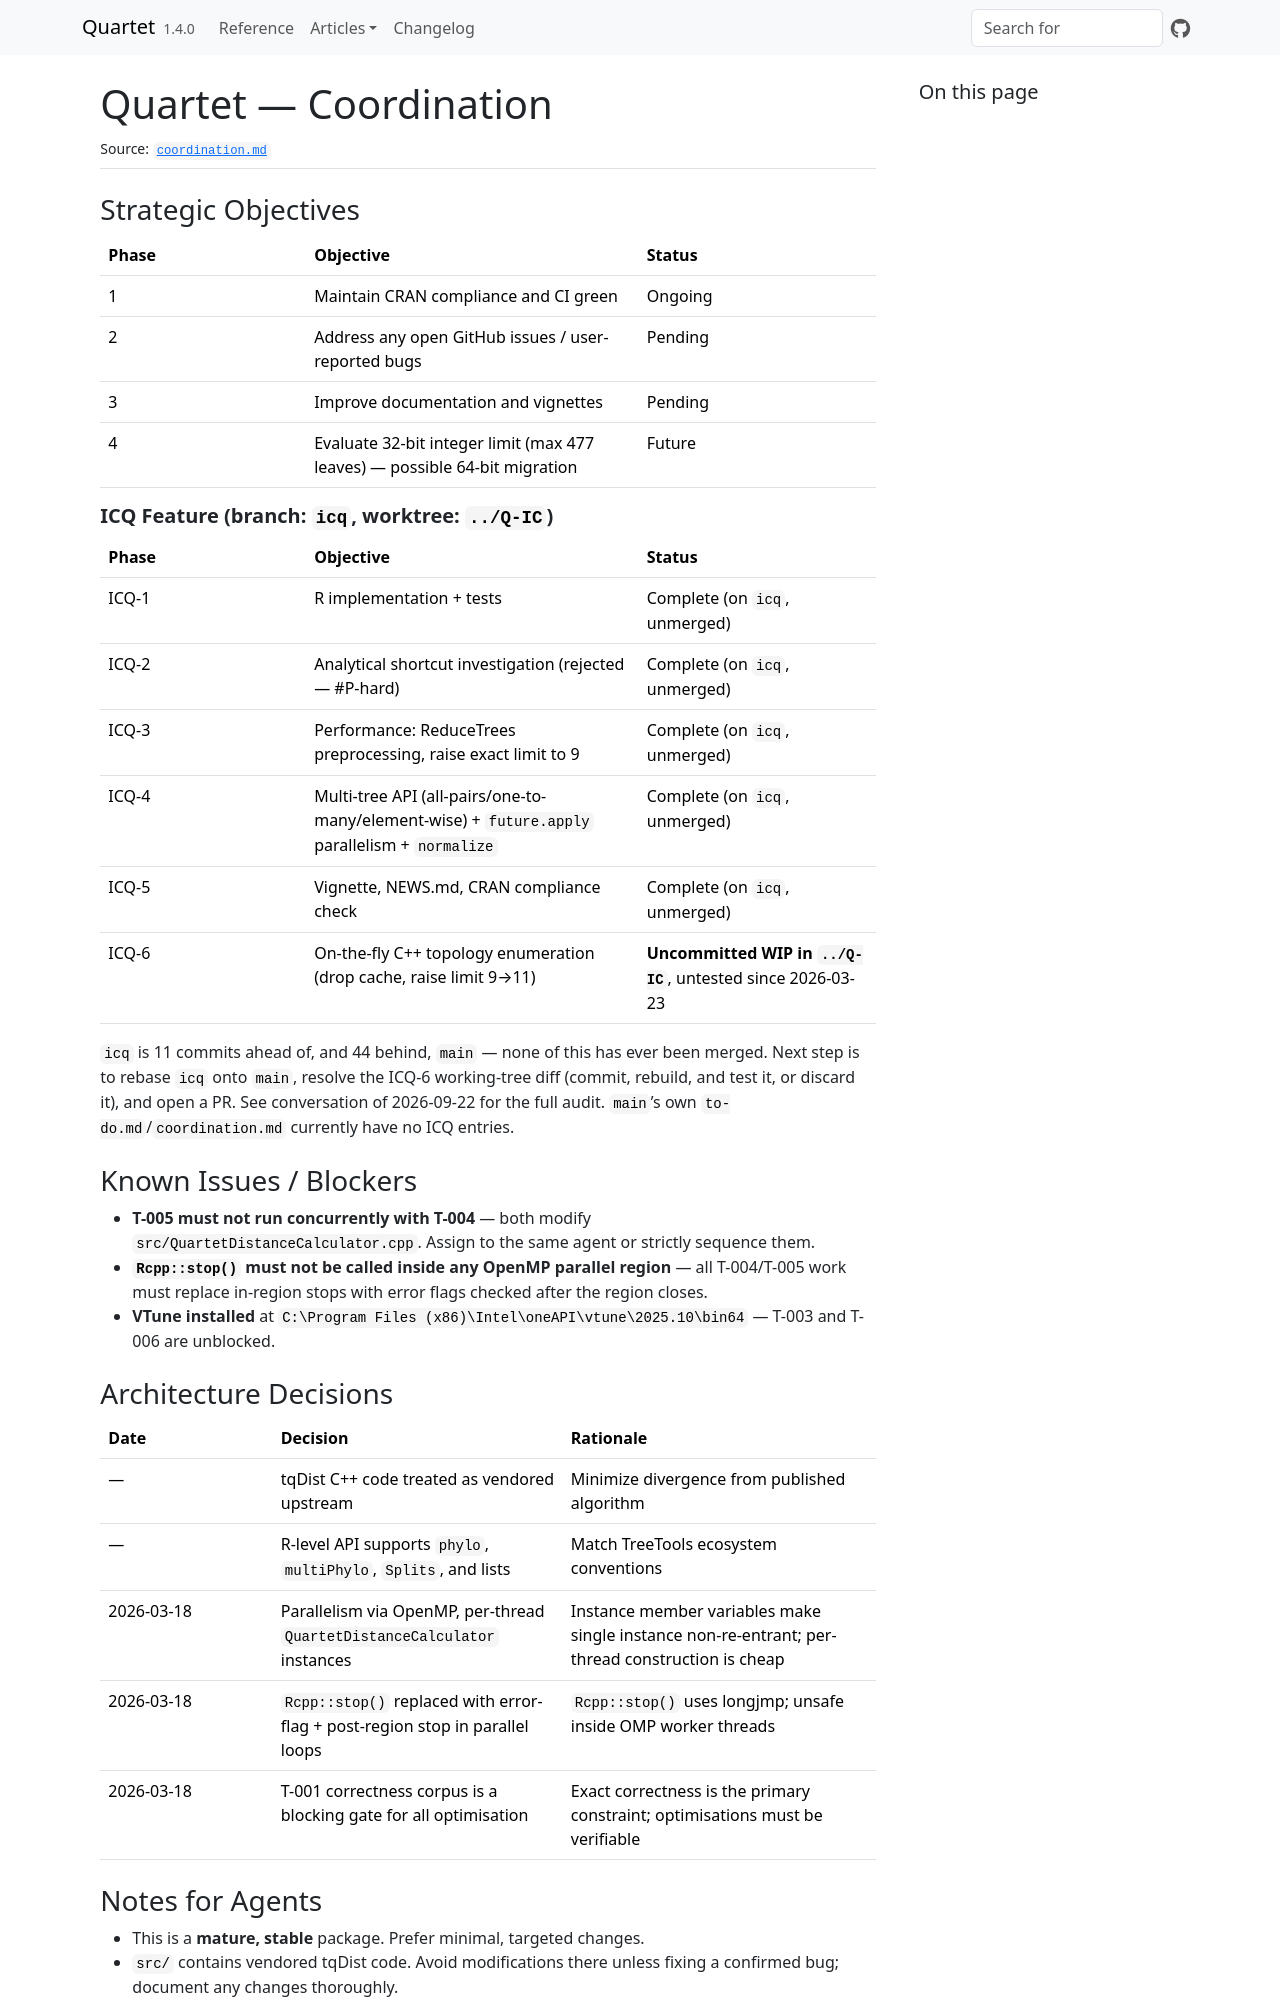

repository: ms609/Quartet · page: coordination.html · generator: jekyll

# Quartet — Coordination

## Strategic Objectives

| Phase | Objective | Status |
|-------|-----------|--------|
| 1 | Maintain CRAN compliance and CI green | Ongoing |
| 2 | Address any open GitHub issues / user-reported bugs | Pending |
| 3 | Improve documentation and vignettes | Pending |
| 4 | Evaluate 32-bit integer limit (max 477 leaves) — possible 64-bit migration | Future |

### ICQ Feature (branch: `icq`, worktree: `../Q-IC`)

| Phase | Objective | Status |
|-------|-----------|--------|
| ICQ-1 | R implementation + tests | Complete (on `icq`, unmerged) |
| ICQ-2 | Analytical shortcut investigation (rejected — #P-hard) | Complete (on `icq`, unmerged) |
| ICQ-3 | Performance: ReduceTrees preprocessing, raise exact limit to 9 | Complete (on `icq`, unmerged) |
| ICQ-4 | Multi-tree API (all-pairs/one-to-many/element-wise) + `future.apply` parallelism + `normalize` | Complete (on `icq`, unmerged) |
| ICQ-5 | Vignette, NEWS.md, CRAN compliance check | Complete (on `icq`, unmerged) |
| ICQ-6 | On-the-fly C++ topology enumeration (drop cache, raise limit 9→11) | **Uncommitted WIP in `../Q-IC`**, untested since 2026-03-23 |

`icq` is 11 commits ahead of, and 44 behind, `main` — none of this has ever been merged.
Next step is to rebase `icq` onto `main`, resolve the ICQ-6 working-tree diff (commit,
rebuild, and test it, or discard it), and open a PR. See conversation of 2026-09-22 for
the full audit. `main`'s own `to-do.md`/`coordination.md` currently have no ICQ entries.

## Known Issues / Blockers

- **T-005 must not run concurrently with T-004** — both modify
  `src/QuartetDistanceCalculator.cpp`. Assign to the same agent or strictly
  sequence them.
- **`Rcpp::stop()` must not be called inside any OpenMP parallel region** —
  all T-004/T-005 work must replace in-region stops with error flags checked
  after the region closes.
- **VTune installed** at `C:\Program Files (x86)\Intel\oneAPI\vtune\2025.10\bin64` — T-003 and T-006 are unblocked.

## Architecture Decisions

| Date | Decision | Rationale |
|------|----------|-----------|
| — | tqDist C++ code treated as vendored upstream | Minimize divergence from published algorithm |
| — | R-level API supports `phylo`, `multiPhylo`, `Splits`, and lists | Match TreeTools ecosystem conventions |
| 2026-03-18 | Parallelism via OpenMP, per-thread `QuartetDistanceCalculator` instances | Instance member variables make single instance non-re-entrant; per-thread construction is cheap |
| 2026-03-18 | `Rcpp::stop()` replaced with error-flag + post-region stop in parallel loops | `Rcpp::stop()` uses longjmp; unsafe inside OMP worker threads |
| 2026-03-18 | T-001 correctness corpus is a blocking gate for all optimisation | Exact correctness is the primary constraint; optimisations must be verifiable |

## Notes for Agents

- This is a **mature, stable** package. Prefer minimal, targeted changes.
- `src/` contains vendored tqDist code. Avoid modifications there unless
  fixing a confirmed bug; document any changes thoroughly.
- Check `issues.md` before `to-do.md` when picking up work.
- All builds and tests must use a per-agent library (`.agent-X/`).
